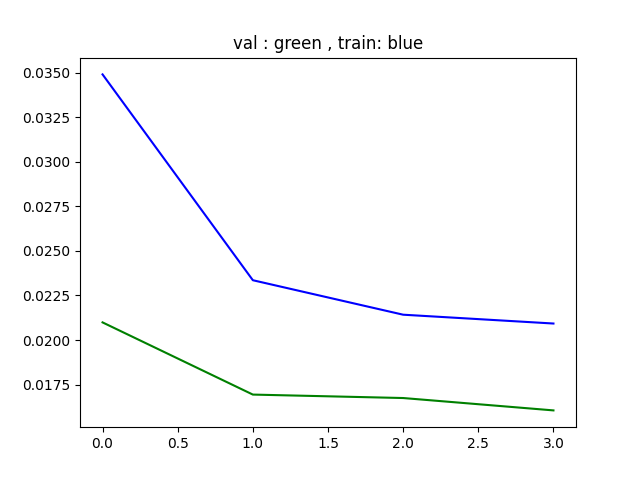

The table this chart was drawn from, first rows:
epoch, train_loss, val_loss
0, 0.0349, 0.02099
1, 0.02336, 0.01694
2, 0.02142, 0.01674
3, 0.02093, 0.01605
